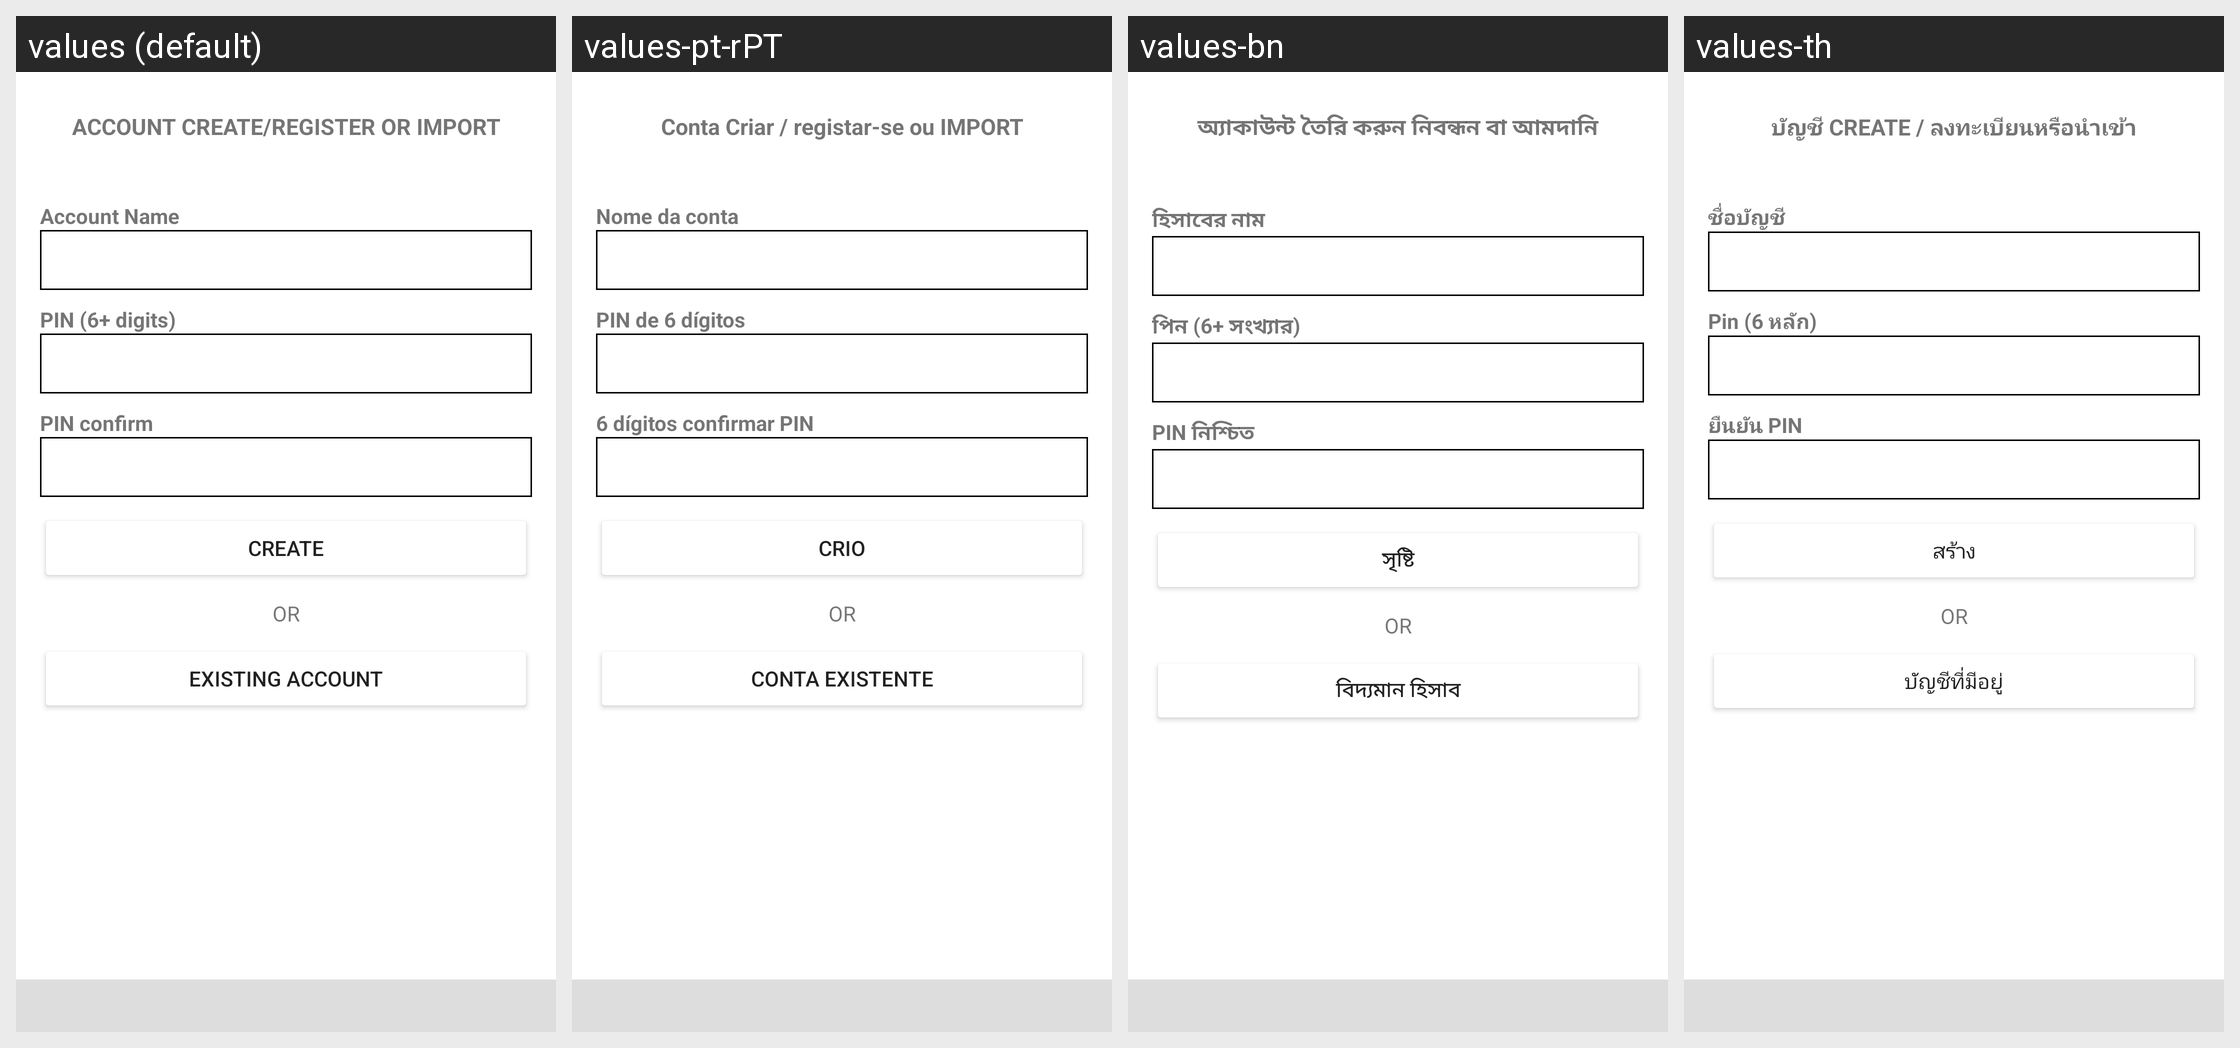

Translations of the strings shown on this Android screen, per locale in the grid:
Android screen res/layout/activity_account.xml rendered under 4 locales, left to right: values (default), values-pt-rPT, values-bn, values-th. Device: Nexus 5 (rendered at 1080×1920; each locale shown at half size, 540×960, under a caption strip naming it); theme AppTheme.
Other locales in the repository, not shown: values-ar, values-bg, values-bs, values-ca, values-cs, values-da, values-de, values-el, values-es, values-et, values-fa, values-fi, values-fr, values-he, values-hi, values-hr, values-hu, values-hy, values-id, values-in, values-it, values-iw, values-ja, values-ko, values-lt, values-lv, values-ms, values-nl, values-no, values-pl, values-pt, values-pt-rBR, values-ro, values-ru, values-sk, values-sl, values-sq, values-sr, values-sv, values-tr, values-uk, values-vi, values-zh, values-zh-rCN, values-zh-rTW.
Strings drawn on this screen, with the default value and each locale's value (text and hints the layout hard-codes, and strings that could not be matched under every locale, appear in the picture but are not listed):

account_create_register_or_import
  values: ACCOUNT CREATE/REGISTER OR IMPORT
  values-pt-rPT: Conta Criar / registar-se ou IMPORT
  values-bn: অ্যাকাউন্ট তৈরি করুন নিবন্ধন বা আমদানি
  values-th: บัญชี CREATE / ลงทะเบียนหรือนำเข้า

txt_account_name
  values: Account Name
  values-pt-rPT: Nome da conta
  values-bn: হিসাবের নাম
  values-th: ชื่อบัญชี

create
  values: CREATE
  values-pt-rPT: CRIO
  values-bn: সৃষ্টি
  values-th: สร้าง

or
  values: OR
  values-pt-rPT: OR  [not translated; the default value is used]
  values-bn: OR  [not translated; the default value is used]
  values-th: OR  [not translated; the default value is used]

existing_account
  values: Existing Account
  values-pt-rPT: Conta existente
  values-bn: বিদ্যমান হিসাব
  values-th: บัญชีที่มีอยู่
